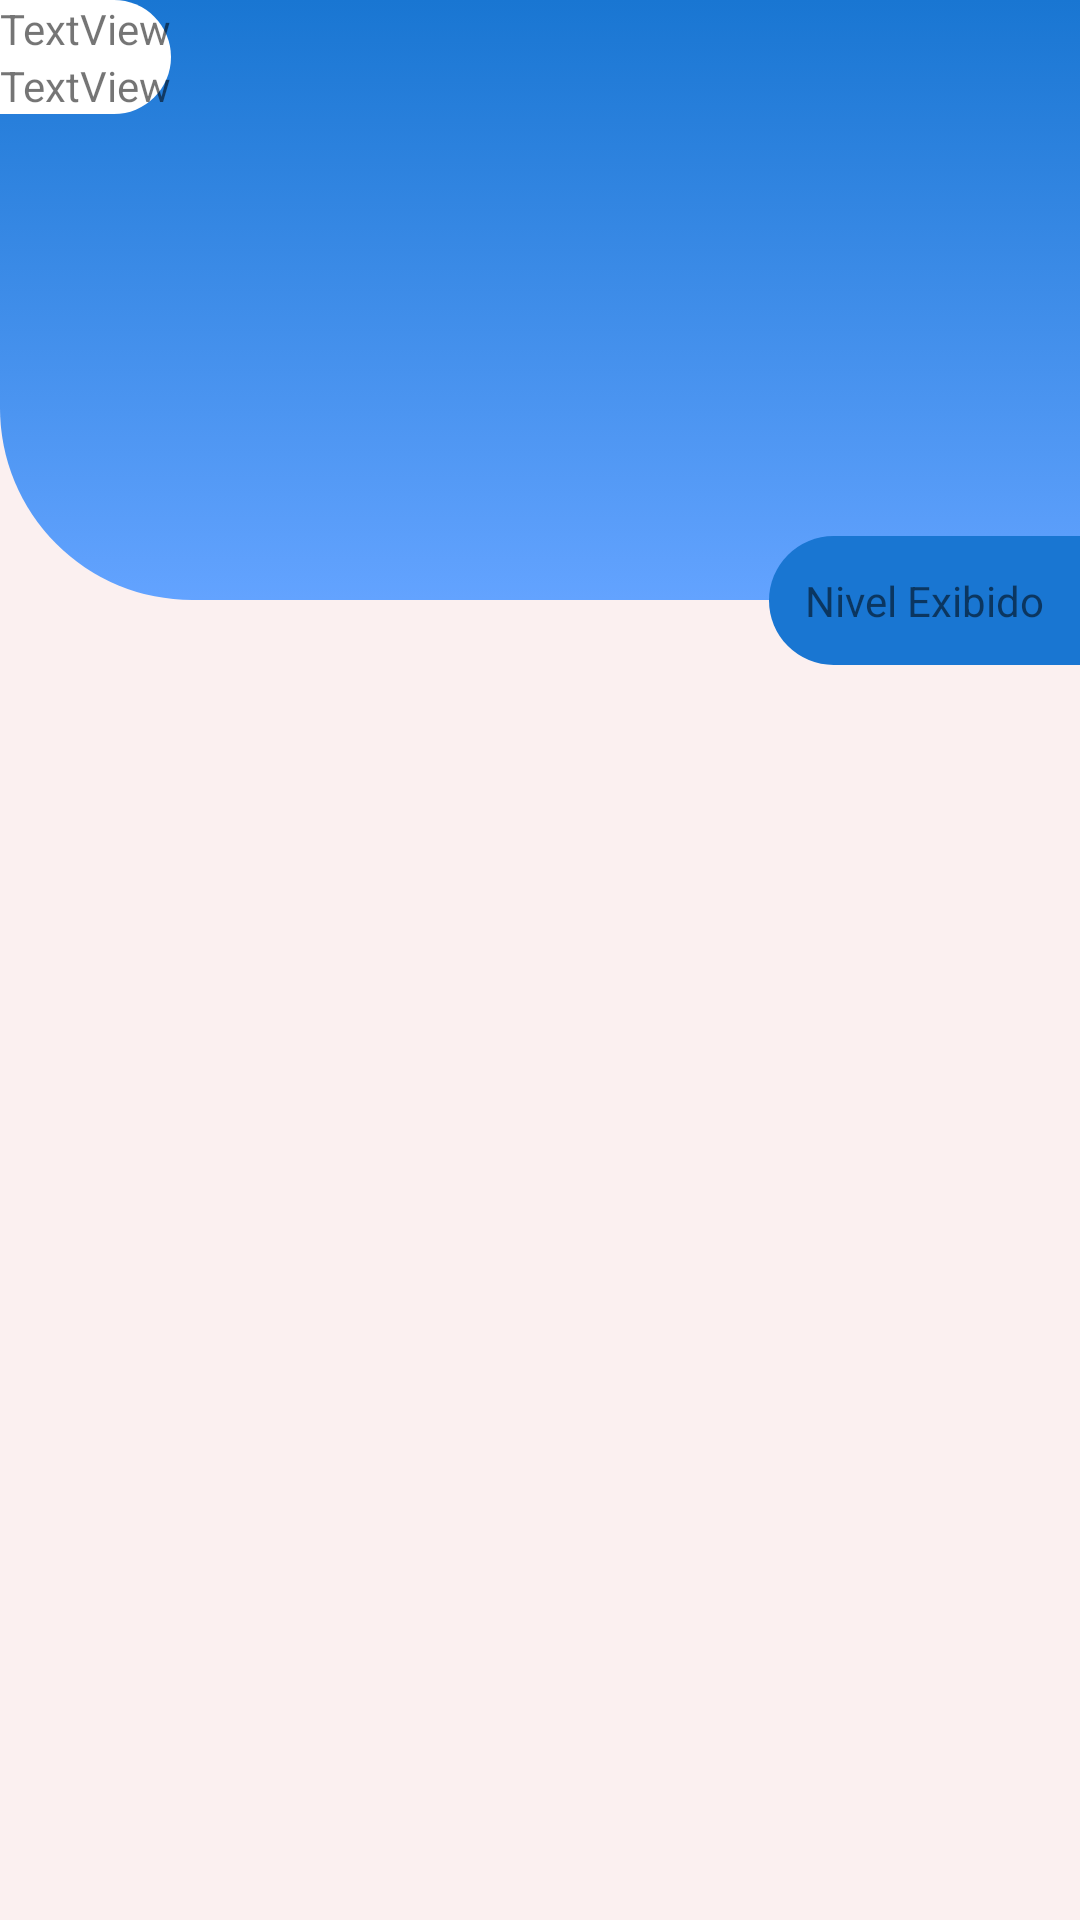

This screen was rendered from an Android layout file. Write that file and the resources it references.
<!-- AndroidManifest.xml: application theme Theme.AppGame -->
<!-- res/layout/activity_user_games.xml -->
<?xml version="1.0" encoding="utf-8"?>
<androidx.constraintlayout.widget.ConstraintLayout xmlns:android="http://schemas.android.com/apk/res/android"
    xmlns:app="http://schemas.android.com/apk/res-auto"
    xmlns:tools="http://schemas.android.com/tools"
    android:layout_width="match_parent"
    android:layout_height="match_parent"
    android:background="@color/background"
    tools:context=".UserGamesActivity">

    <ScrollView
        android:layout_width="match_parent"
        android:layout_height="match_parent"
        android:fillViewport="true">

        <androidx.constraintlayout.widget.ConstraintLayout
            android:layout_width="match_parent"
            android:layout_height="wrap_content">

            <androidx.constraintlayout.widget.ConstraintLayout
                android:id="@+id/constraintLayout"
                android:layout_width="match_parent"
                android:layout_height="200dp"
                android:background="@drawable/background_top">

                <androidx.constraintlayout.widget.ConstraintLayout
                    android:layout_width="wrap_content"
                    android:layout_height="wrap_content"
                    android:background="@drawable/background_perfil"
                    app:layout_constraintStart_toStartOf="parent"
                    app:layout_constraintTop_toTopOf="parent">

                    <TextView
                        android:id="@+id/textView16"
                        android:layout_width="wrap_content"
                        android:layout_height="wrap_content"
                        android:text="TextView"
                        tools:layout_editor_absoluteY="16dp" />

                    <TextView
                        android:id="@+id/textView15"
                        android:layout_width="wrap_content"
                        android:layout_height="wrap_content"
                        android:text="TextView"
                        app:layout_constraintTop_toBottomOf="@+id/textView16" />

                    <ImageView
                        android:id="@+id/imageView"
                        android:layout_width="wrap_content"
                        android:layout_height="0dp"
                        app:layout_constraintBottom_toBottomOf="parent"
                        app:layout_constraintStart_toEndOf="@+id/textView16"
                        app:layout_constraintTop_toTopOf="parent"
                        tools:srcCompat="@tools:sample/avatars" />
                </androidx.constraintlayout.widget.ConstraintLayout>

            </androidx.constraintlayout.widget.ConstraintLayout>

            <androidx.constraintlayout.widget.ConstraintLayout
                android:layout_width="wrap_content"
                android:layout_height="wrap_content"
                android:background="@drawable/background_bluebar"
                android:padding="12dp"
                app:layout_constraintBottom_toBottomOf="@+id/constraintLayout"
                app:layout_constraintEnd_toEndOf="parent"
                app:layout_constraintTop_toBottomOf="@+id/constraintLayout">

                <TextView
                    android:id="@+id/textView_level"
                    android:layout_width="wrap_content"
                    android:layout_height="wrap_content"
                    android:text="Nivel Exibido" />
            </androidx.constraintlayout.widget.ConstraintLayout>
        </androidx.constraintlayout.widget.ConstraintLayout>
    </ScrollView>

</androidx.constraintlayout.widget.ConstraintLayout>
<!-- resources referenced by this layout -->
<resources>
  <color name="background">#FBF0F0</color>
  <!-- drawable background_bluebar (drawable) -->
  <?xml version="1.0" encoding="utf-8"?>
  <selector xmlns:android="http://schemas.android.com/apk/res/android">
  
      <item>
      <shape android:shape="rectangle">
          <solid android:color="@color/blue_main"/>
          <corners android:bottomLeftRadius="40dp" android:topLeftRadius="40dp"/>
      </shape>
  </item>
  
  </selector>
  <!-- drawable background_perfil (drawable) -->
  <?xml version="1.0" encoding="utf-8"?>
  <selector xmlns:android="http://schemas.android.com/apk/res/android">
  
      <item>
          <shape android:shape="rectangle">
              <solid android:color="@color/white"/>
              <corners android:bottomRightRadius="32dp" android:topRightRadius="32dp"/>
          </shape>
      </item>
  
  </selector>
  <!-- drawable background_top (drawable) -->
  <?xml version="1.0" encoding="utf-8"?>
  <selector xmlns:android="http://schemas.android.com/apk/res/android">
  
      <item>
          <shape android:shape="rectangle">
              <gradient android:endColor="@color/blue_main" android:startColor="@color/wave" android:angle="90"/>
              <corners android:bottomLeftRadius="64dp" />
          </shape>
      </item>
  </selector>
  <style name="Theme.AppGame" parent="Theme.MaterialComponents.DayNight.DarkActionBar">
          
          <item name="colorPrimary">@color/blue_main</item>
          <item name="colorPrimaryVariant">@color/purple_700</item>
          <item name="colorOnPrimary">@color/white</item>
          
          <item name="colorSecondary">@color/teal_200</item>
          <item name="colorSecondaryVariant">@color/teal_700</item>
          <item name="colorOnSecondary">@color/black</item>
          
          <item name="android:statusBarColor" tools:targetApi="l">?attr/colorPrimaryVariant</item>
          
      </style>
  <color name="blue_main">#1976D2</color>
  <color name="white">#FFFFFFFF</color>
  <color name="wave">#63A3FF</color>
  <color name="purple_700">#FF3700B3</color>
  <color name="teal_200">#FF03DAC5</color>
  <color name="teal_700">#FF018786</color>
  <color name="black">#FF000000</color>
</resources>
